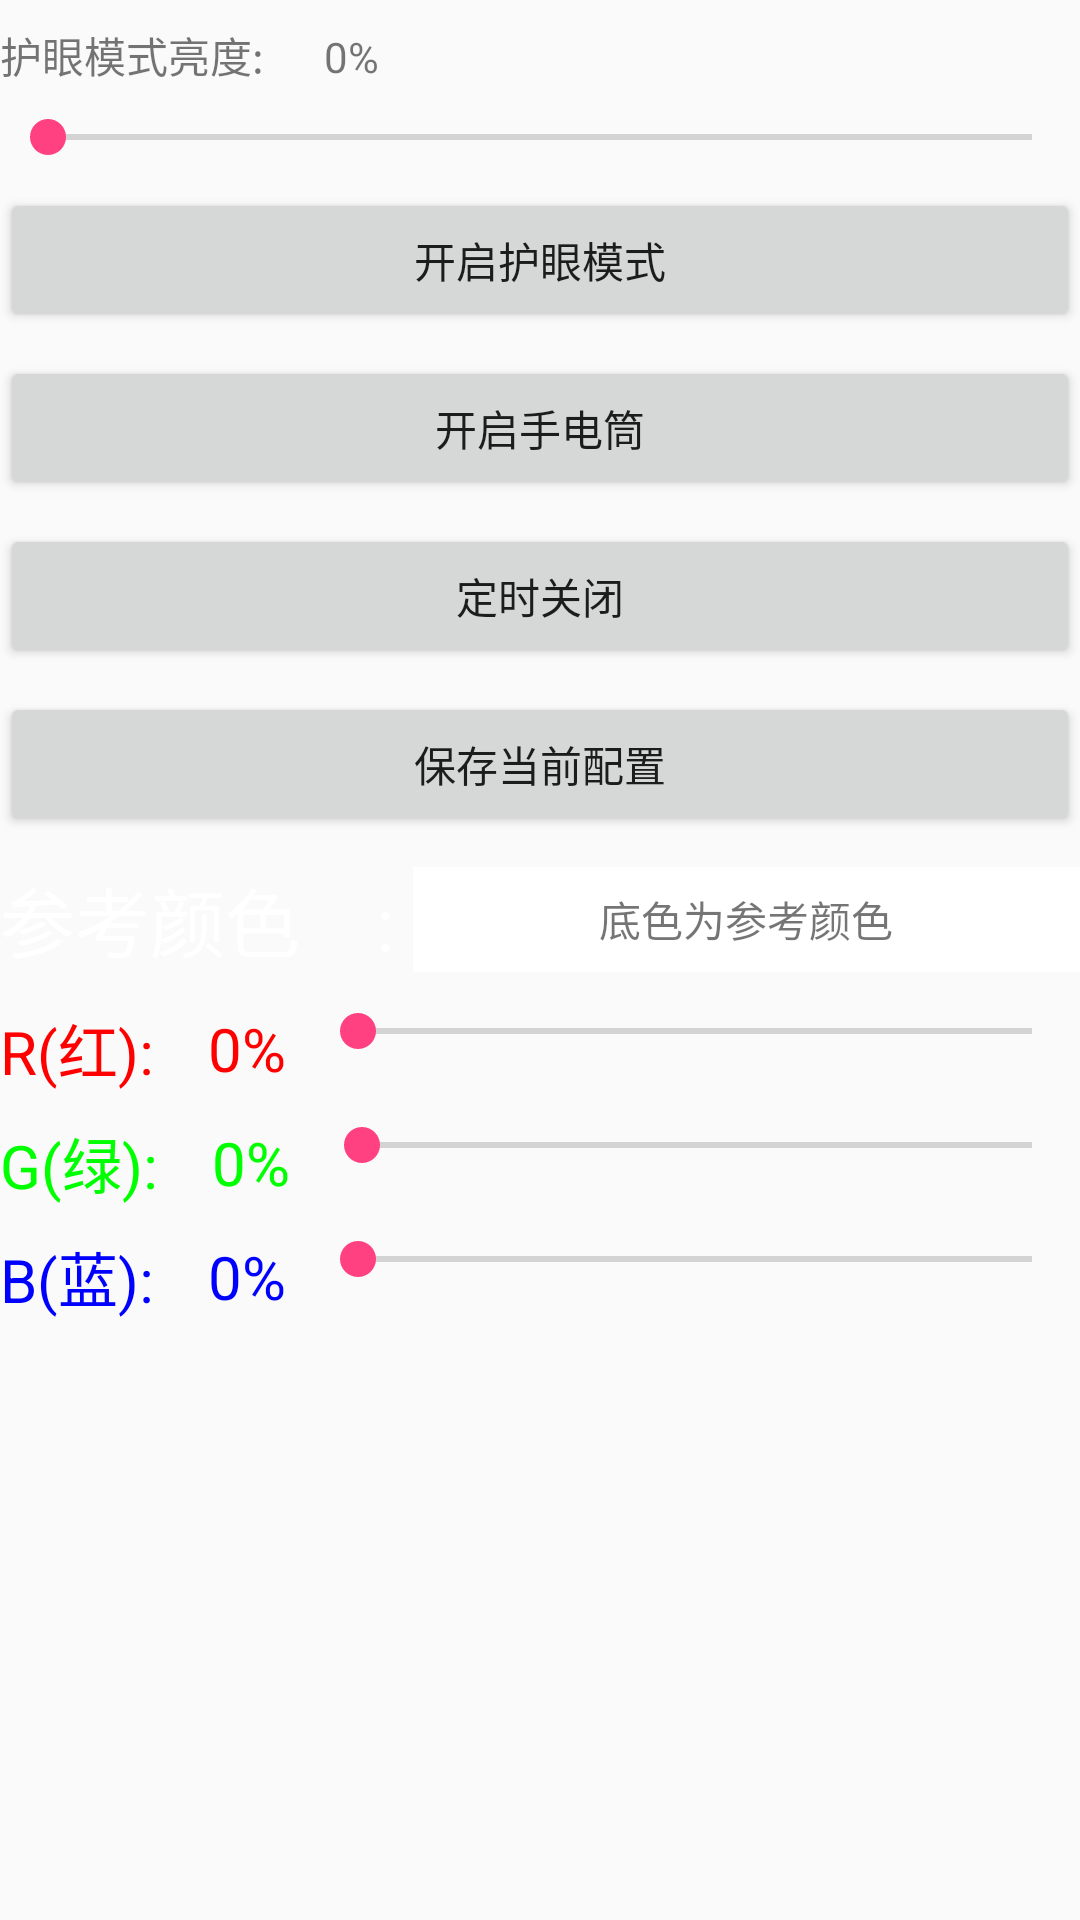

Write the Android layout XML for this screen, with the resource values it uses.
<!-- AndroidManifest.xml: application theme AppTheme -->
<!-- res/layout/activity_main.xml -->
<ScrollView xmlns:android="http://schemas.android.com/apk/res/android"
            android:layout_width="fill_parent"
            android:layout_height="fill_parent"
            android:orientation="vertical">

    <LinearLayout
        android:id="@+id/scrollView1"
        android:layout_width="fill_parent"
        android:layout_height="fill_parent"
        android:orientation="vertical">

        <LinearLayout
            android:layout_width="wrap_content"
            android:layout_height="wrap_content"
            android:layout_marginTop="8dp"
            android:orientation="horizontal">

            <TextView
                android:layout_width="wrap_content"
                android:layout_height="wrap_content"
                android:text="护眼模式亮度:      "/>

            <LinearLayout
                android:layout_width="match_parent"
                android:layout_height="match_parent"
                android:orientation="vertical">
            </LinearLayout>

            <TextView
                android:id="@+id/tvpercent"
                android:layout_width="fill_parent"
                android:layout_height="wrap_content"
                android:text="0%"/>
        </LinearLayout>

        <SeekBar
            android:id="@+id/spercent"
            android:layout_width="fill_parent"
            android:layout_height="wrap_content"
            android:layout_marginTop="8dp"
            android:max="255"/>

        <LinearLayout
            android:layout_width="match_parent"
            android:layout_height="wrap_content"
            android:orientation="horizontal">

        <Button
            android:id="@+id/btn_switch"
            android:layout_width="fill_parent"
            android:layout_height="wrap_content"
            android:layout_marginTop="8dp"
            android:text="开启护眼模式"/>
        </LinearLayout>

        <Button
            android:id="@+id/btn_light"
            android:layout_width="fill_parent"
            android:layout_height="wrap_content"
            android:layout_marginTop="8dp"
            android:text="开启手电筒"/>

        <Button
            android:id="@+id/btn_time"
            android:layout_width="fill_parent"
            android:layout_height="wrap_content"
            android:layout_marginTop="8dp"
            android:text="定时关闭"/>

        <Button
            android:id="@+id/btn_save"
            android:layout_width="fill_parent"
            android:layout_height="wrap_content"
            android:layout_marginTop="8dp"
            android:text="保存当前配置"/>

        <LinearLayout
            android:layout_width="fill_parent"
            android:layout_height="40dp"
            android:layout_marginTop="8dp"
            android:orientation="horizontal">

            <TextView
                android:layout_width="wrap_content"
                android:layout_height="wrap_content"
                android:layout_gravity="center_vertical"
                android:text="参考颜色    : "
                android:textColor="#fff"
                android:textSize="25sp"/>

            <TextView
                android:id="@+id/tvcolor"
                android:layout_width="fill_parent"
                android:layout_height="35dp"
                android:layout_gravity="center_vertical"
                android:background="#ffffff"
                android:gravity="center"
                android:text="底色为参考颜色"/>
        </LinearLayout>

        <LinearLayout
            android:layout_width="fill_parent"
            android:layout_height="30dp"
            android:layout_marginTop="8dp">

            <TextView
                android:layout_width="wrap_content"
                android:layout_height="wrap_content"
                android:layout_gravity="center_vertical"
                android:text="R(红):  "
                android:textColor="#ff0000"
                android:textSize="20sp"/>

            <TextView
                android:id="@+id/tvr"
                android:layout_width="wrap_content"
                android:layout_height="wrap_content"
                android:layout_gravity="center_vertical"
                android:layout_marginLeft="8dp"
                android:text="0%"
                android:textColor="#ff0000"
                android:textSize="20sp"/>

            <SeekBar
                android:id="@+id/sr"
                android:layout_width="fill_parent"
                android:layout_height="wrap_content"
                android:layout_marginLeft="8dp"
                android:max="255"/>
        </LinearLayout>

        <LinearLayout
            android:layout_width="fill_parent"
            android:layout_height="30dp"
            android:layout_marginTop="8dp">

            <TextView
                android:layout_width="wrap_content"
                android:layout_height="wrap_content"
                android:layout_gravity="center_vertical"
                android:text="G(绿):  "
                android:textColor="#00ff00"
                android:textSize="20sp"/>

            <TextView
                android:id="@+id/tvg"
                android:layout_width="wrap_content"
                android:layout_height="wrap_content"
                android:layout_gravity="center_vertical"
                android:layout_marginLeft="8dp"
                android:text="0%"
                android:textColor="#00ff00"
                android:textSize="20sp"/>

            <SeekBar
                android:id="@+id/sg"
                android:layout_width="fill_parent"
                android:layout_height="wrap_content"
                android:layout_marginLeft="8dp"
                android:max="255"/>
        </LinearLayout>

        <LinearLayout
            android:layout_width="fill_parent"
            android:layout_height="30dp"
            android:layout_marginTop="8dp">

            <TextView
                android:layout_width="wrap_content"
                android:layout_height="wrap_content"
                android:layout_gravity="center_vertical"
                android:text="B(蓝):  "
                android:textColor="#0000ff"
                android:textSize="20sp"/>

            <TextView
                android:id="@+id/tvb"
                android:layout_width="wrap_content"
                android:layout_height="wrap_content"
                android:layout_gravity="center_vertical"
                android:layout_marginLeft="8dp"
                android:text="0%"
                android:textColor="#0000ff"
                android:textSize="20sp"/>

            <SeekBar
                android:id="@+id/sb"
                android:layout_width="fill_parent"
                android:layout_height="wrap_content"
                android:layout_marginLeft="8dp"
                android:max="255"/>
        </LinearLayout>
    </LinearLayout>

</ScrollView>
<!-- resources referenced by this layout -->
<resources>
  <style name="AppTheme" parent="Theme.AppCompat.Light.NoActionBar">
          
          <item name="colorPrimary">@color/colorPrimary</item>
          <item name="colorPrimaryDark">@color/colorPrimaryDark</item>
          <item name="colorAccent">@color/colorAccent</item>
      </style>
  <color name="colorPrimary">#3F51B5</color>
  <color name="colorPrimaryDark">#303F9F</color>
  <color name="colorAccent">#FF4081</color>
</resources>
